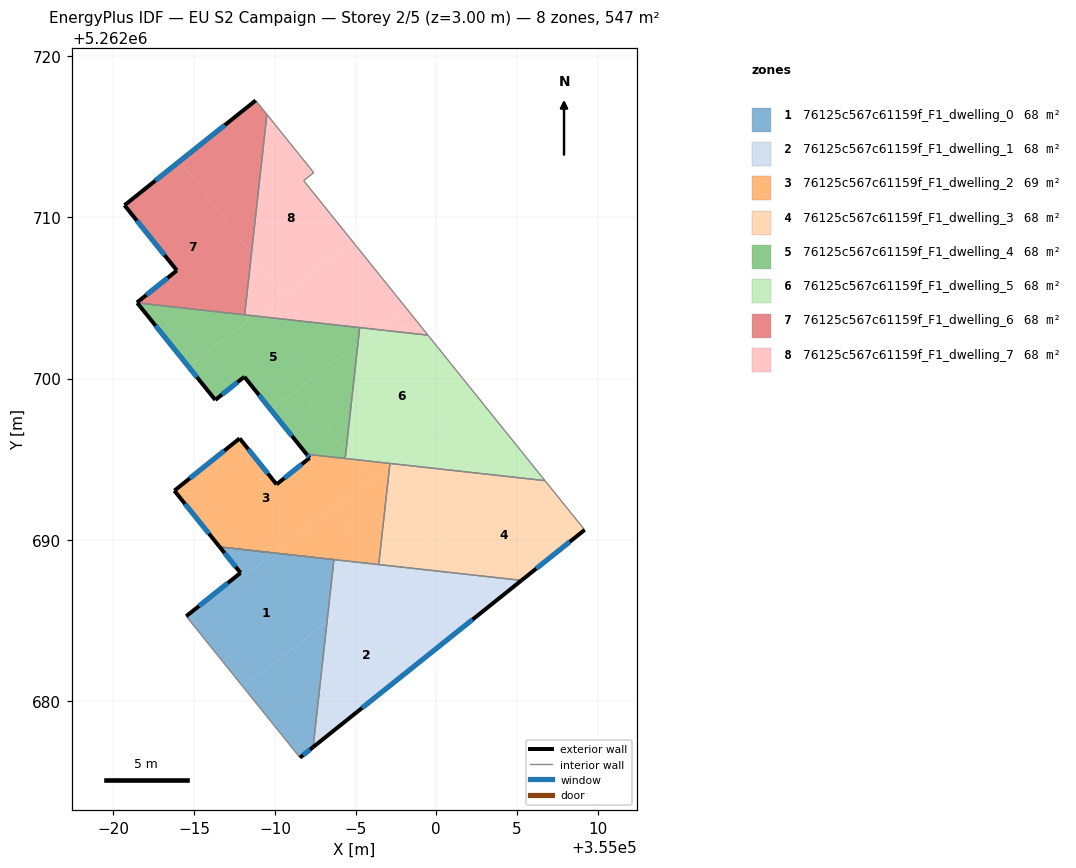
=== STOREY PLAN SPEC (per zone: floor XY polygon, exterior-wall plan segments, windows/doors) ===
zone 1: 76125c567c61159f_F1_dwelling_0  (68.3 m²)
  floor: (354993.66, 5262688.78) (354993.23, 5262684.90) (354988.00, 5262680.93) (354984.51, 5262685.28) (354987.87, 5262687.96) (354988.06, 5262687.73) (354989.99, 5262689.19)
  floor: (354993.23, 5262684.90) (354992.37, 5262677.17) (354991.55, 5262676.52) (354988.00, 5262680.93)
  floor: (354989.99, 5262689.19) (354988.06, 5262687.73) (354986.58, 5262689.57)
  exterior wall: (354991.55, 5262676.52) – (354992.37, 5262677.17)  [1.0 m]
    window: (354991.74, 5262676.67) – (354992.18, 5262677.02)  [0.9 m²]
  exterior wall: (354987.87, 5262687.96) – (354984.51, 5262685.28)  [4.3 m]
    window: (354987.08, 5262687.33) – (354985.30, 5262685.91)  [3.6 m²]
  exterior wall: (354986.58, 5262689.57) – (354987.87, 5262687.96)  [2.1 m]
    window: (354986.88, 5262689.19) – (354987.57, 5262688.34)  [1.7 m²]
  interior walls: 3
zone 2: 76125c567c61159f_F1_dwelling_1  (68.3 m²)
  floor: (354996.82, 5262687.62) (355000.07, 5262683.33) (354992.37, 5262677.17) (354993.23, 5262684.90)
  floor: (355005.28, 5262687.50) (355000.07, 5262683.33) (354996.82, 5262687.62) (354997.75, 5262688.33)
  floor: (354996.35, 5262688.49) (354996.94, 5262687.71) (354993.23, 5262684.90) (354993.66, 5262688.78) (354990.91, 5262689.09)
  floor: (354997.75, 5262688.33) (354996.94, 5262687.71) (354996.35, 5262688.49)
  exterior wall: (354992.37, 5262677.17) – (355005.28, 5262687.50)  [16.5 m]
    window: (354995.40, 5262679.59) – (355002.25, 5262685.07)  [13.9 m²]
  interior walls: 4
zone 3: 76125c567c61159f_F1_dwelling_2  (68.6 m²)
  floor: (354994.83, 5262695.00) (354995.86, 5262693.64) (354989.99, 5262689.19) (354986.58, 5262689.57) (354983.77, 5262693.06) (354987.82, 5262696.29) (354990.10, 5262693.44) (354992.15, 5262695.08) (354991.96, 5262695.31)
  floor: (354993.69, 5262692.00) (354996.35, 5262688.49) (354989.99, 5262689.19)
  floor: (354997.13, 5262694.74) (354997.11, 5262694.59) (354995.86, 5262693.64) (354994.83, 5262695.00)
  floor: (354997.11, 5262694.59) (354996.43, 5262688.48) (354996.35, 5262688.49) (354993.69, 5262692.00)
  exterior wall: (354983.77, 5262693.06) – (354986.58, 5262689.57)  [4.5 m]
    window: (354984.43, 5262692.24) – (354985.92, 5262690.39)  [3.8 m²]
  exterior wall: (354987.82, 5262696.29) – (354983.77, 5262693.06)  [5.2 m]
    window: (354986.87, 5262695.53) – (354984.72, 5262693.82)  [4.4 m²]
  exterior wall: (354990.10, 5262693.44) – (354987.82, 5262696.29)  [3.7 m]
    window: (354989.57, 5262694.11) – (354988.35, 5262695.62)  [3.1 m²]
  exterior wall: (354992.15, 5262695.08) – (354990.10, 5262693.44)  [2.6 m]
    window: (354991.67, 5262694.70) – (354990.58, 5262693.83)  [2.2 m²]
  exterior wall: (354991.96, 5262695.31) – (354992.15, 5262695.08)  [0.3 m]
    window: (354992.01, 5262695.26) – (354992.11, 5262695.14)  [0.2 m²]
  interior walls: 4
zone 4: 76125c567c61159f_F1_dwelling_3  (68.3 m²)
  floor: (355006.73, 5262693.68) (355009.19, 5262690.62) (355005.28, 5262687.50) (354997.75, 5262688.33) (355005.05, 5262693.86)
  floor: (355005.05, 5262693.86) (354997.75, 5262688.33) (354996.43, 5262688.48) (354997.11, 5262694.59) (354997.29, 5262694.72)
  floor: (354997.29, 5262694.72) (354997.11, 5262694.59) (354997.13, 5262694.74)
  exterior wall: (355005.28, 5262687.50) – (355009.19, 5262690.62)  [5.0 m]
    window: (355006.20, 5262688.23) – (355008.27, 5262689.89)  [4.2 m²]
  interior walls: 4
zone 5: 76125c567c61159f_F1_dwelling_4  (68.2 m²)
  floor: (354995.25, 5262703.16) (354995.15, 5262702.18) (354989.74, 5262698.08) (354988.11, 5262700.11) (354986.31, 5262698.68) (354984.64, 5262700.75) (354988.76, 5262703.88)
  floor: (354988.76, 5262703.88) (354984.64, 5262700.75) (354981.47, 5262704.69)
  floor: (354995.15, 5262702.18) (354994.41, 5262695.55) (354991.49, 5262699.40)
  floor: (354991.49, 5262699.40) (354994.41, 5262695.55) (354994.36, 5262695.05) (354991.96, 5262695.31) (354989.74, 5262698.08)
  exterior wall: (354988.11, 5262700.11) – (354991.96, 5262695.31)  [6.2 m]
    window: (354989.01, 5262698.98) – (354991.06, 5262696.44)  [5.2 m²]
  exterior wall: (354986.31, 5262698.68) – (354988.11, 5262700.11)  [2.3 m]
    window: (354986.73, 5262699.01) – (354987.68, 5262699.77)  [1.9 m²]
  exterior wall: (354981.47, 5262704.69) – (354986.31, 5262698.68)  [7.7 m]
    window: (354982.61, 5262703.28) – (354985.17, 5262700.09)  [6.5 m²]
  interior walls: 4
zone 6: 76125c567c61159f_F1_dwelling_5  (68.2 m²)
  floor: (354999.48, 5262702.69) (355002.63, 5262698.78) (354997.29, 5262694.72) (354994.83, 5262695.00) (354994.41, 5262695.55) (354995.15, 5262702.18) (354996.29, 5262703.04)
  floor: (354994.41, 5262695.55) (354994.83, 5262695.00) (354994.36, 5262695.05)
  floor: (354996.29, 5262703.04) (354995.15, 5262702.18) (354995.25, 5262703.16)
  floor: (355002.63, 5262698.78) (355006.00, 5262694.59) (355005.05, 5262693.86) (354997.29, 5262694.72)
  floor: (355006.00, 5262694.59) (355006.73, 5262693.68) (355005.05, 5262693.86)
  interior walls: 5
zone 7: 76125c567c61159f_F1_dwelling_6  (68.3 m²)
  floor: (354984.14, 5262713.50) (354988.54, 5262707.69) (354988.13, 5262703.95) (354981.47, 5262704.69) (354981.45, 5262704.71) (354983.93, 5262706.70) (354980.68, 5262710.74)
  floor: (354988.81, 5262717.23) (354989.50, 5262716.37) (354988.54, 5262707.69) (354984.14, 5262713.50)
  exterior wall: (354983.93, 5262706.70) – (354981.45, 5262704.71)  [3.2 m]
    window: (354983.35, 5262706.23) – (354982.03, 5262705.18)  [2.7 m²]
  exterior wall: (354980.68, 5262710.74) – (354983.93, 5262706.70)  [5.2 m]
    window: (354981.45, 5262709.79) – (354983.17, 5262707.65)  [4.4 m²]
  exterior wall: (354988.81, 5262717.23) – (354980.68, 5262710.74)  [10.4 m]
    window: (354986.90, 5262715.70) – (354982.59, 5262712.26)  [8.8 m²]
  interior walls: 4
zone 8: 76125c567c61159f_F1_dwelling_7  (68.3 m²)
  floor: (354992.41, 5262712.76) (354991.78, 5262712.26) (354994.83, 5262708.48) (354990.46, 5262705.16) (354988.54, 5262707.69) (354989.50, 5262716.37)
  floor: (354994.83, 5262708.48) (354998.10, 5262704.41) (354996.29, 5262703.04) (354988.76, 5262703.88)
  floor: (354988.54, 5262707.69) (354990.46, 5262705.16) (354988.76, 5262703.88) (354988.13, 5262703.95)
  floor: (354998.10, 5262704.41) (354999.48, 5262702.69) (354996.29, 5262703.04)
  interior walls: 6

=== DERIVED (storey summary) ===
Building: EU S2 Campaign
Storey: 2 of 5  (floor level z = 3.00 m)
Storey gross floor area: 546.5 m²
Zones on this storey: 8
  - 76125c567c61159f_F1_dwelling_0: floor 68.3 m²; exterior wall 7.4 m (22.2 m²); 3 window(s) 6.3 m²; WWR 28.1%
  - 76125c567c61159f_F1_dwelling_1: floor 68.3 m²; exterior wall 16.5 m (49.6 m²); 1 window(s) 13.9 m²; WWR 28.1%
  - 76125c567c61159f_F1_dwelling_2: floor 68.6 m²; exterior wall 16.2 m (48.7 m²); 5 window(s) 13.7 m²; WWR 28.1%
  - 76125c567c61159f_F1_dwelling_3: floor 68.3 m²; exterior wall 5.0 m (15.0 m²); 1 window(s) 4.2 m²; WWR 28.1%
  - 76125c567c61159f_F1_dwelling_4: floor 68.2 m²; exterior wall 16.2 m (48.5 m²); 3 window(s) 13.6 m²; WWR 28.1%
  - 76125c567c61159f_F1_dwelling_5: floor 68.2 m²
  - 76125c567c61159f_F1_dwelling_6: floor 68.3 m²; exterior wall 18.8 m (56.3 m²); 3 window(s) 15.8 m²; WWR 28.1%
  - 76125c567c61159f_F1_dwelling_7: floor 68.3 m²
Zone adjacency (shared interzone walls):
  - 76125c567c61159f_F1_dwelling_0 ↔ 76125c567c61159f_F1_dwelling_1
  - 76125c567c61159f_F1_dwelling_1 ↔ 76125c567c61159f_F1_dwelling_2
  - 76125c567c61159f_F1_dwelling_1 ↔ 76125c567c61159f_F1_dwelling_3
  - 76125c567c61159f_F1_dwelling_2 ↔ 76125c567c61159f_F1_dwelling_3
  - 76125c567c61159f_F1_dwelling_2 ↔ 76125c567c61159f_F1_dwelling_4
  - 76125c567c61159f_F1_dwelling_2 ↔ 76125c567c61159f_F1_dwelling_5
  - 76125c567c61159f_F1_dwelling_3 ↔ 76125c567c61159f_F1_dwelling_5
  - 76125c567c61159f_F1_dwelling_4 ↔ 76125c567c61159f_F1_dwelling_5
  - 76125c567c61159f_F1_dwelling_4 ↔ 76125c567c61159f_F1_dwelling_6
  - 76125c567c61159f_F1_dwelling_4 ↔ 76125c567c61159f_F1_dwelling_7
  - 76125c567c61159f_F1_dwelling_5 ↔ 76125c567c61159f_F1_dwelling_7
  - 76125c567c61159f_F1_dwelling_6 ↔ 76125c567c61159f_F1_dwelling_7